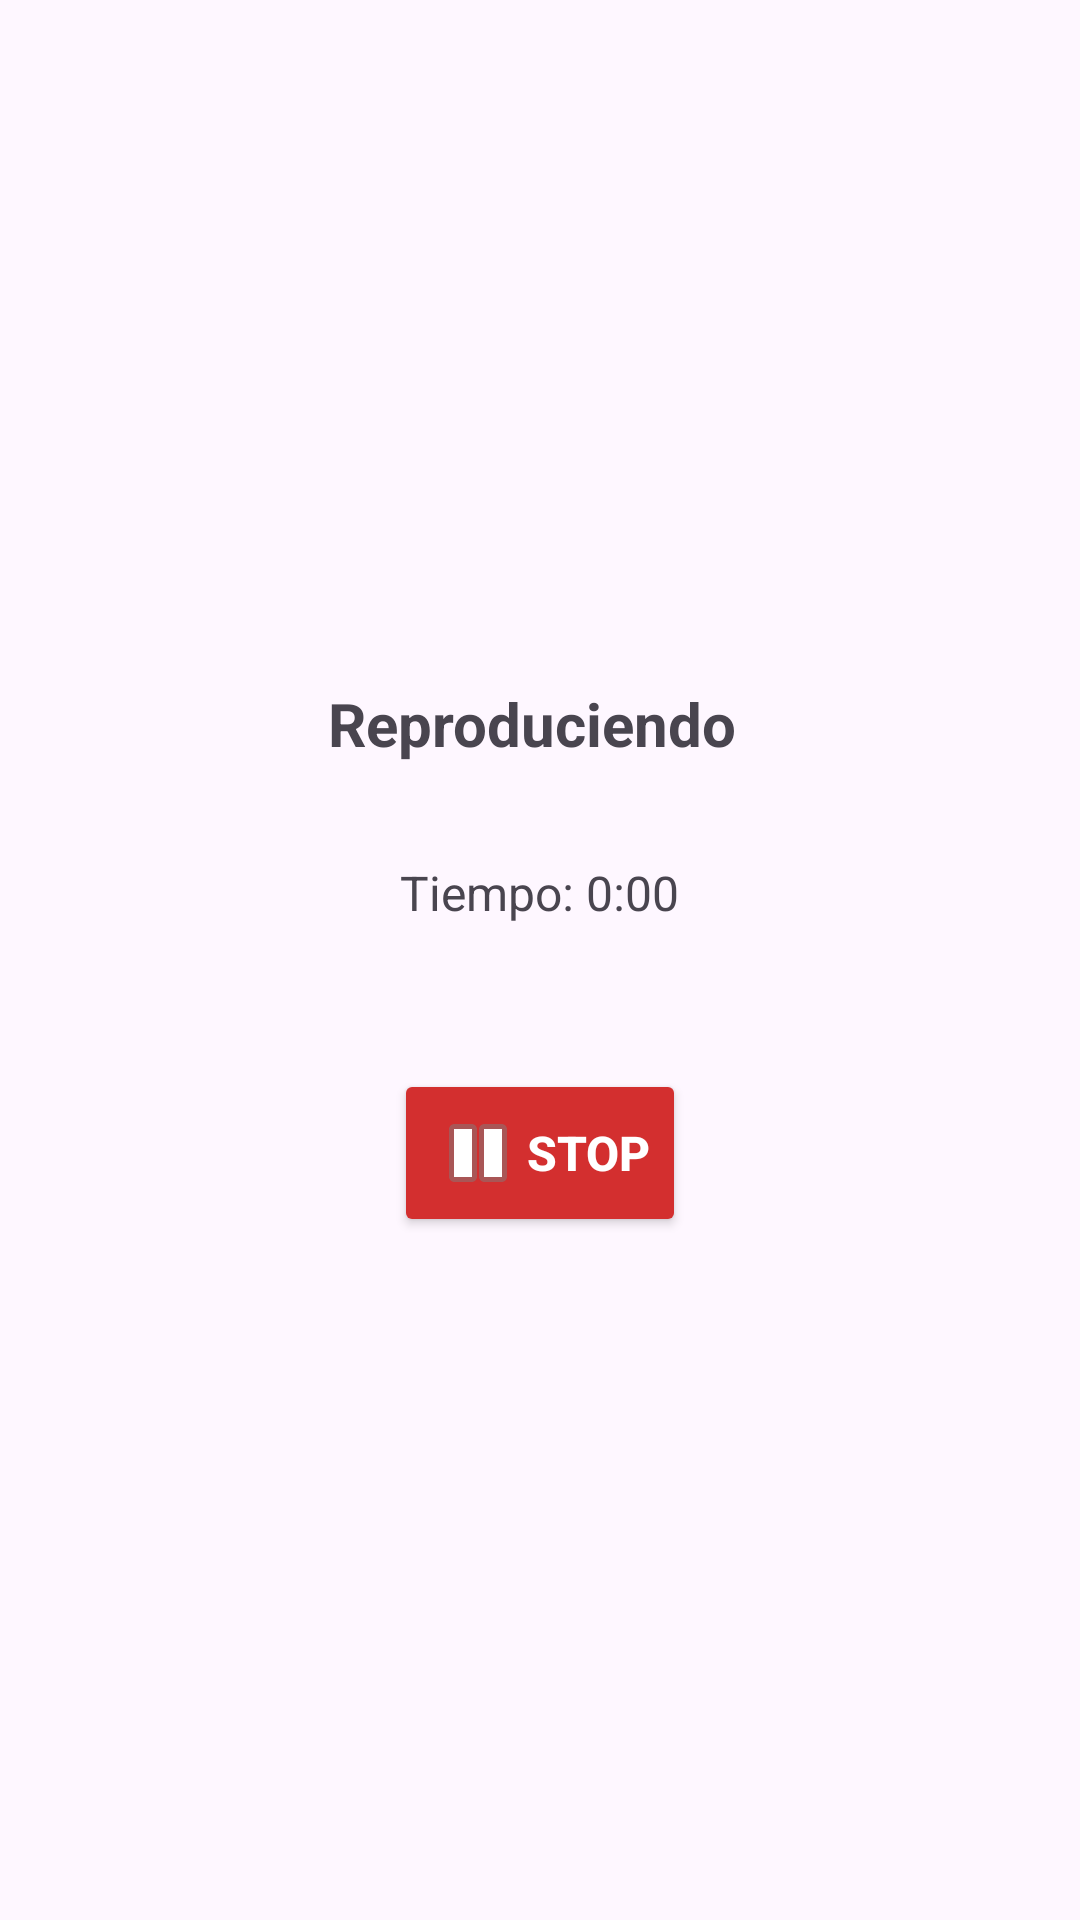

This screen was rendered from an Android layout file. Write that file and the resources it references.
<!-- AndroidManifest.xml: application theme Theme.Examen2_AcostaDavid -->
<!-- res/layout/activity_reproduccion.xml -->
<?xml version="1.0" encoding="utf-8"?>
<LinearLayout xmlns:android="http://schemas.android.com/apk/res/android"
    xmlns:app="http://schemas.android.com/apk/res-auto"
    xmlns:tools="http://schemas.android.com/tools"
    android:id="@+id/main"
    android:layout_width="match_parent"
    android:layout_height="match_parent"
    tools:context=".ActivityReproductor"
    android:orientation="vertical"
    android:gravity="center"
    android:padding="32dp"
    >

    <TextView
        android:id="@+id/tvReproduciendo"
        android:layout_width="wrap_content"
        android:layout_height="wrap_content"
        android:text="Reproduciendo "
        android:textSize="20sp"
        android:textStyle="bold"
        android:layout_marginBottom="32dp" />

    <TextView
        android:id="@+id/tvContador"
        android:layout_width="wrap_content"
        android:layout_height="wrap_content"
        android:text="Tiempo: 0:00"
        android:textSize="16sp"
        android:layout_marginBottom="24dp" />

    <Button
        android:id="@+id/btnStop"
        android:layout_width="wrap_content"
        android:layout_height="wrap_content"
        android:drawableLeft="@android:drawable/ic_media_pause"
        android:fontFamily="sans-serif-medium"
        android:layout_gravity="center"
        android:elevation="4dp"
        android:textSize="16sp"
        android:textStyle="bold"
        android:backgroundTint="#D32F2F"
        android:textColor="#FFFFFF"
        android:layout_marginTop="24dp"
        android:padding="12dp"
        android:text="Stop"
        />


</LinearLayout>
<!-- resources referenced by this layout -->
<resources>
  <style name="Theme.Examen2_AcostaDavid" parent="Base.Theme.Examen2_AcostaDavid" />
  <style name="Base.Theme.Examen2_AcostaDavid" parent="Theme.Material3.DayNight.NoActionBar">
          
          
      </style>
</resources>
